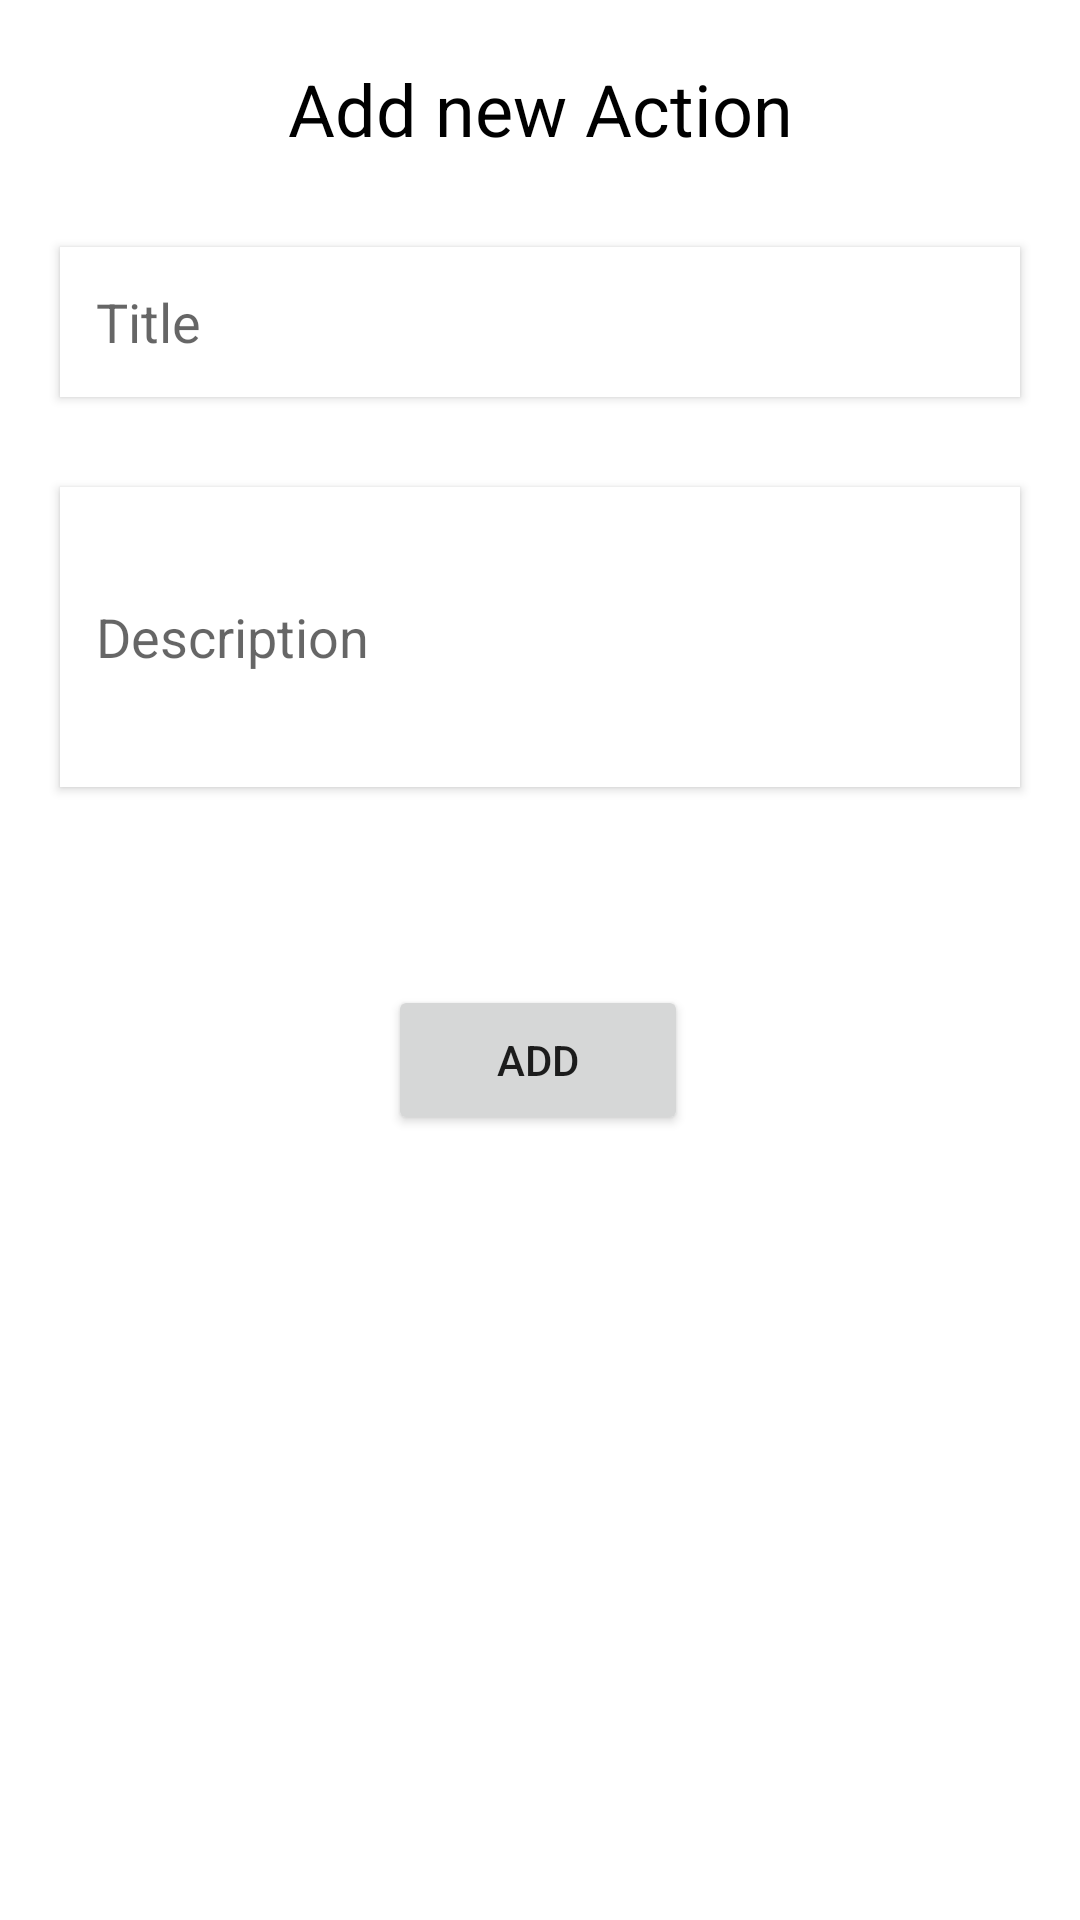

Layout XML and referenced resources for this Android screen:
<!-- AndroidManifest.xml: application theme Theme.TodoApp -->
<!-- res/layout/fragment_addtodo.xml -->
<?xml version="1.0" encoding="utf-8"?>
<androidx.constraintlayout.widget.ConstraintLayout xmlns:android="http://schemas.android.com/apk/res/android"
    xmlns:app="http://schemas.android.com/apk/res-auto"
    xmlns:tools="http://schemas.android.com/tools"
    android:id="@+id/AddToDo"
    android:layout_width="match_parent"
    android:layout_height="match_parent"
    android:background="@color/white"
    android:orientation="vertical"
    >


    <TextView
        android:id="@+id/textView3"
        android:layout_width="wrap_content"
        android:layout_height="wrap_content"
        android:layout_marginTop="20dp"
        android:text="Add new Action"
        android:textColor="#000000"
        android:textSize="24sp"
        app:layout_constraintEnd_toEndOf="parent"
        app:layout_constraintStart_toStartOf="parent"
        app:layout_constraintTop_toTopOf="parent" />

    <EditText
        android:id="@+id/titleAdd"
        android:layout_width="match_parent"
        android:layout_height="50dp"
        android:layout_marginStart="20dp"
        android:layout_marginTop="30dp"
        android:layout_marginEnd="20dp"
        android:background="@color/white"
        android:drawablePadding="12dp"
        android:elevation="2dp"
        android:ems="10"
        android:hint="Title"
        android:inputType="textPersonName"
        android:paddingStart="12dp"

        android:paddingEnd="12dp"
        android:textColor="@color/black"
        app:layout_constraintEnd_toEndOf="parent"
        app:layout_constraintStart_toStartOf="parent"
        app:layout_constraintTop_toBottomOf="@+id/textView3" />

    <EditText
        android:id="@+id/priorityAdd"
        android:layout_width="match_parent"
        android:layout_height="100dp"
        android:layout_marginStart="20dp"
        android:layout_marginTop="30dp"
        android:layout_marginEnd="20dp"

        android:background="@color/white"
        android:drawablePadding="12dp"
        android:elevation="2dp"
        android:ems="10"
        android:hint="Description"
        android:inputType="textEmailAddress"
        android:paddingStart="12dp"
        android:paddingEnd="12dp"
        android:textColor="@color/black"
        app:layout_constraintEnd_toEndOf="parent"
        app:layout_constraintStart_toStartOf="parent"
        app:layout_constraintTop_toBottomOf="@+id/titleAdd" />


    <Button
        android:id="@+id/addTodo"
        android:layout_width="100dp"
        android:layout_height="50dp"
        android:layout_marginTop="66dp"
        android:text="Add"
        app:layout_constraintEnd_toEndOf="parent"
        app:layout_constraintHorizontal_bias="0.498"
        app:layout_constraintStart_toStartOf="parent"
        app:layout_constraintTop_toBottomOf="@+id/priorityAdd" />


</androidx.constraintlayout.widget.ConstraintLayout>
<!-- resources referenced by this layout -->
<resources>
  <style name="Theme.TodoApp" parent="Theme.MaterialComponents.DayNight.NoActionBar">
          
          <item name="colorPrimary">@color/purple_500</item>
          <item name="colorPrimaryVariant">@color/purple_700</item>
  
          
          <item name="colorSecondary">@color/teal_200</item>
          <item name="colorSecondaryVariant">@color/teal_700</item>
          <item name="colorOnSecondary">@color/black</item>
          
          <item name="android:statusBarColor" tools:targetApi="l">?attr/colorPrimaryVariant</item>
          
      </style>
  <!-- not gathered from this repository: default colours our renderer supplied (Android Studio template values) -->
  <color name="purple_500">#FF6200EE</color>
  <color name="purple_700">#FF3700B3</color>
  <color name="teal_200">#FF03DAC5</color>
  <color name="teal_700">#FF018786</color>
  <color name="black">#FF000000</color>
  <color name="white">#FFFFFFFF</color>
</resources>
